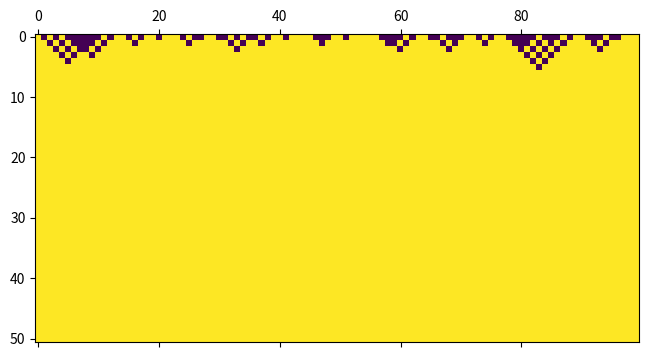
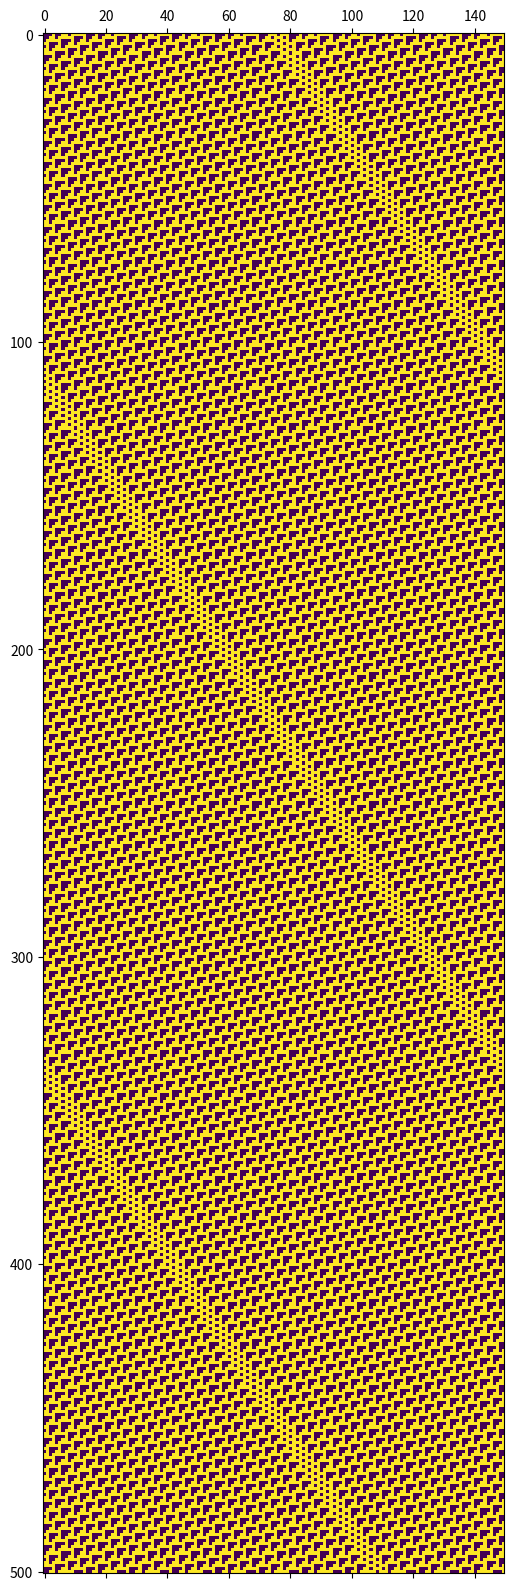
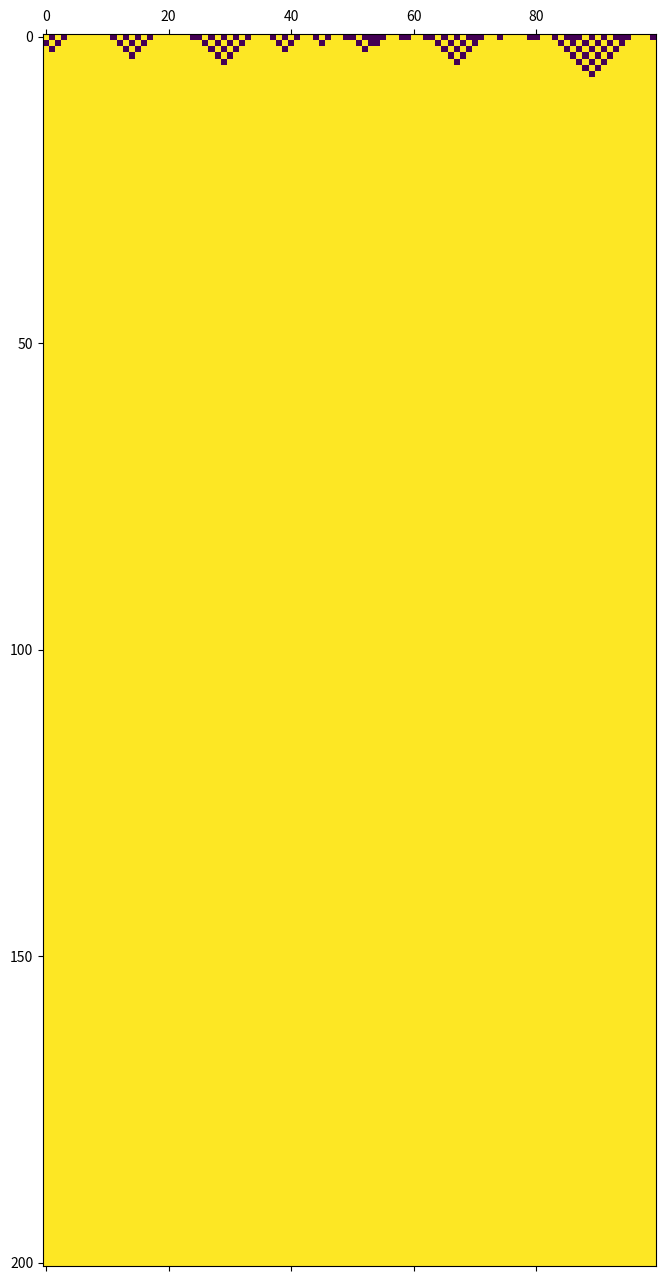
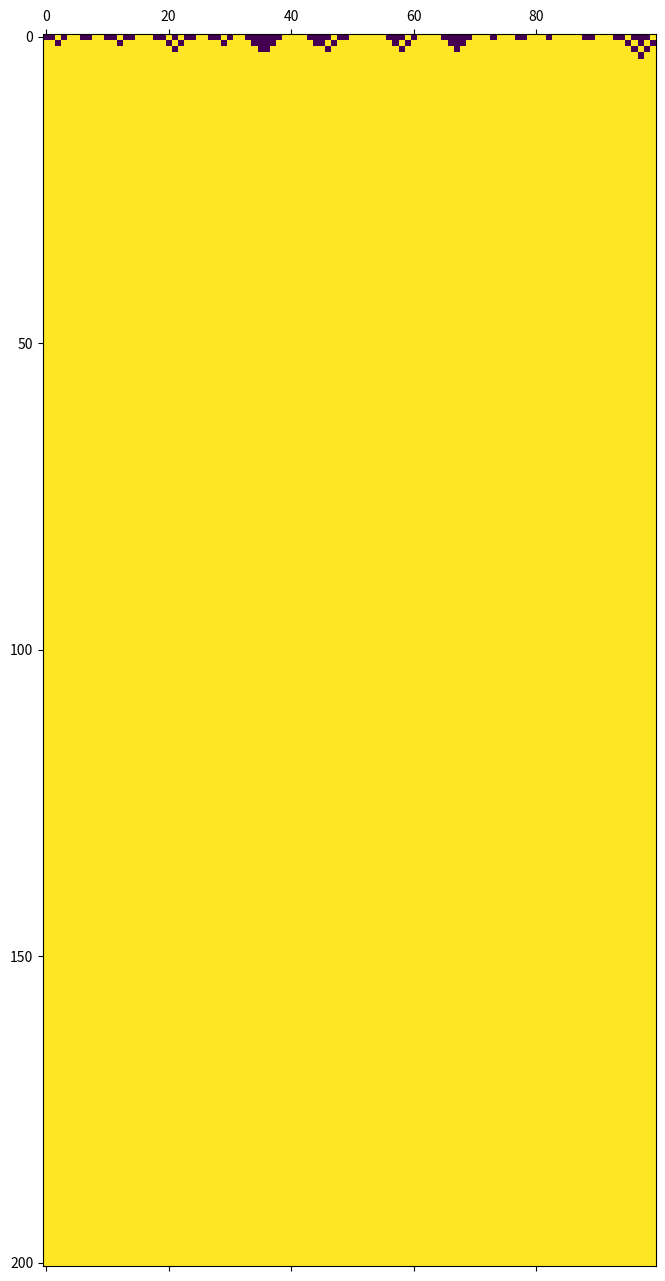
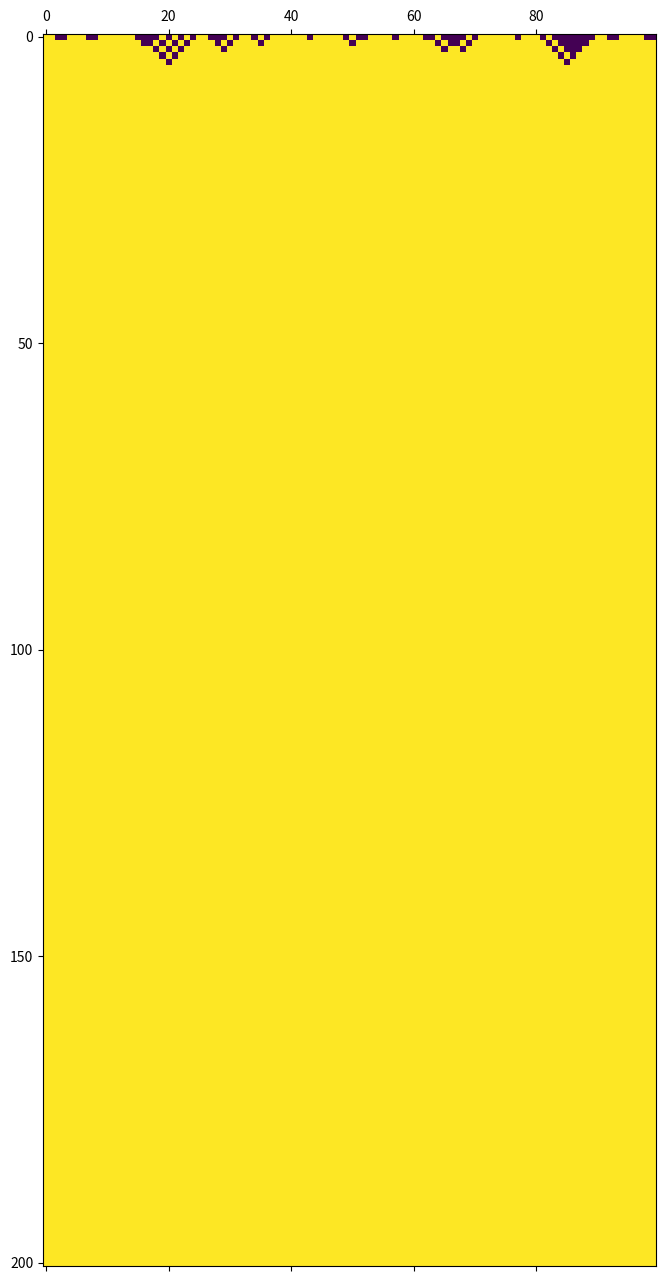
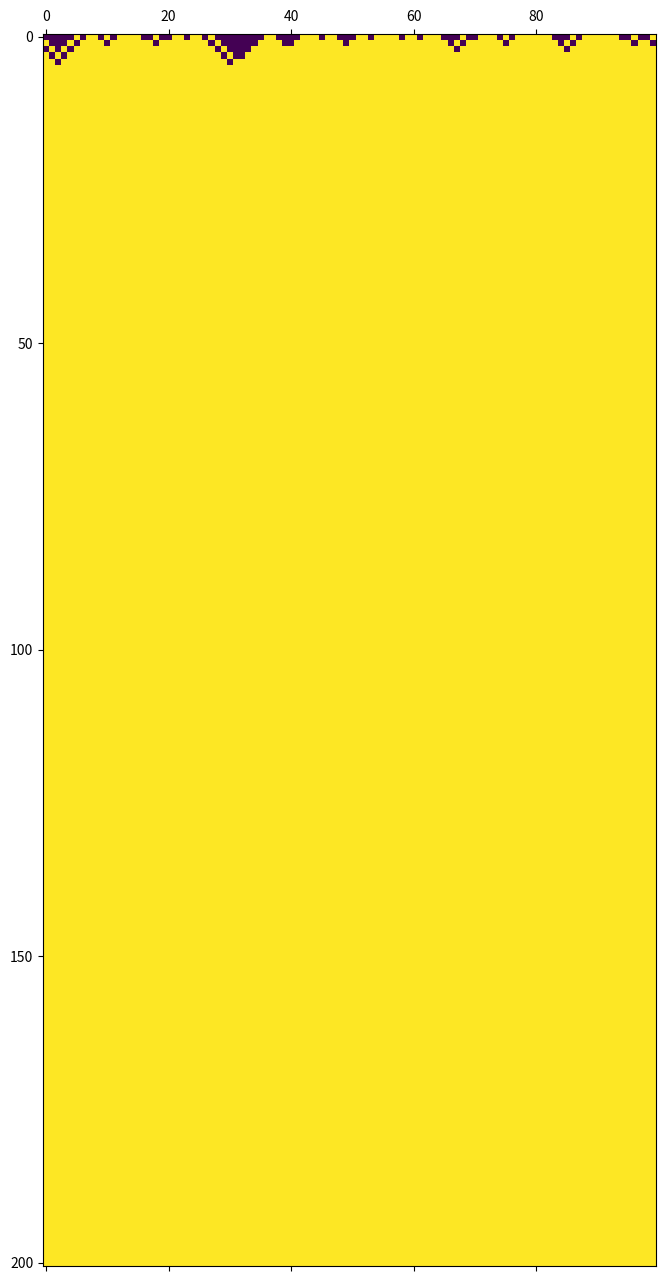

Source code (Python) for these figures, in order: (Note: this script raises an exception after producing the figures.)
%matplotlib inline
import matplotlib.pyplot as plt
import random


def random_initialize(size):
    # 長さsizeの、ランダムに0か1で初期化されたリストを返す関数
    cells = [0] * size
    for i in range(size):
        if random.random() < 0.5:
            cells[i] = 1
    return cells


def cellular_automaton(
    rule, initialize=random_initialize, size=100, tmax=200, figscale=0.08
):
    # セルオートマトンを実行して描画する関数
    #
    # rule: ルールを表すリスト（長さ8、各要素は0か1）
    # initialize: 初期化されたセルをリストで与える関数
    # size: セルのサイズ
    # tmax: 最終時刻
    # figscale: 描画する図のサイズを調節するスケーリング因子

    # 各世代のセルの状態を保存するリスト
    generations = []

    # 初期状態
    cells = initialize(size)
    generations.append(cells)
    size = len(cells)  # 初期化関数が返してきたリストのサイズ（sizeと違ってもよい）を採用する

    for _ in range(tmax):
        next_cells = [0] * size  # 次の世代のセルを新しいリストとして用意する

        for i in range(size):
            # 最近傍3つのセルの状態を2進法表記とみなして読み取る（kは0から7となる）
            # 周期的境界条件のため、(i - 1)と(i + 1)についてはsizeを法とした剰余を取っている
            k = cells[(i - 1) % size] * 4 + cells[i] * 2 + cells[(i + 1) % size]
            # 対応する状態をルールから読み取る
            next_cells[i] = rule[k]

        # セルを更新
        cells = next_cells
        generations.append(cells)

    # 描画する
    fig, ax = plt.subplots(figsize=(size * figscale, tmax * figscale))  # 図のサイズを調節している
    ax.matshow(generations, vmin=0, vmax=1, cmap="viridis")
    plt.show()

# ルール250の基本セルオートマトン
cellular_automaton(rule=[0, 1, 0, 1, 1, 1, 1, 1], tmax=50)

def rule_110_initialize(size):
    # 背景パターン
    background = [0, 0, 0, 1, 0, 0, 1, 1, 0, 1, 1, 1, 1, 1]

    # 右に動くグライダー（速度 2/3 ~= 0.666667）
    gliderA4 = [0, 0, 0, 1, 1, 1, 0, 1, 1, 1]

    # 左に動くグライダー（速度 -1/2 = -0.5）
    gliderBbar = [0, 0, 0, 1, 0, 0, 1, 1, 1, 1, 1, 1, 1, 0, 0, 1, 0, 1, 1, 1, 1, 1]

    # 動かない物体（速度 0）
    stillC1 = [0, 0, 0, 1, 0, 0, 0, 1, 1]

    # 右に動くグライダー（速度 1/5 = 0.2）
    gliderD1 = [0, 0, 0, 1, 0, 0, 0, 1, 1, 1, 1]

    # 左に動くグライダー（速度 -4/15 ~= -0.266667）
    gliderE1 = [0, 0, 0, 1, 1, 1, 0, 0, 0, 1, 1, 0, 1, 0, 1, 1, 1, 1, 1]

    # sizeは無視して好きなものを返す
    return background * 5 + gliderA4 + background * 5


cellular_automaton(
    [0, 1, 1, 1, 0, 1, 1, 0], initialize=rule_110_initialize, tmax=500, figscale=0.04
)

# 課題解答11.1  <-- 提出する際に、この行を必ず含めること。

# ここで(a)から(d)のルールで順番に基本セルオートマトンを実行してください。
# （ルール250になっているので、適切に書き換えること。）

cellular_automaton(rule=[0, 1, 0, 1, 1, 1, 1, 1])  # (a) ルール250
cellular_automaton(rule=[0, 1, 0, 1, 1, 1, 1, 1])  # (b) ルール250
cellular_automaton(rule=[0, 1, 0, 1, 1, 1, 1, 1])  # (c) ルール250
cellular_automaton(rule=[0, 1, 0, 1, 1, 1, 1, 1])  # (d) ルール250

# ここに（Pythonのコメントとして）分類を答えてください。
#
# (a) クラス?
# (b) クラス?
# (c) クラス?
# (d) クラス?

# 課題解答11.2  <-- 提出する際に、この行を必ず含めること。

# このセルに解答（この行は消してよい）

# 課題解答11.3  <-- 提出する際に、この行を必ず含めること。


def make_rule(n):  # ルールnの遷移規則を表すリストを返す関数
    ...  # いい感じに書き換えてください。


# ルール250の基本セルオートマトン
cellular_automaton(rule=make_rule(250))